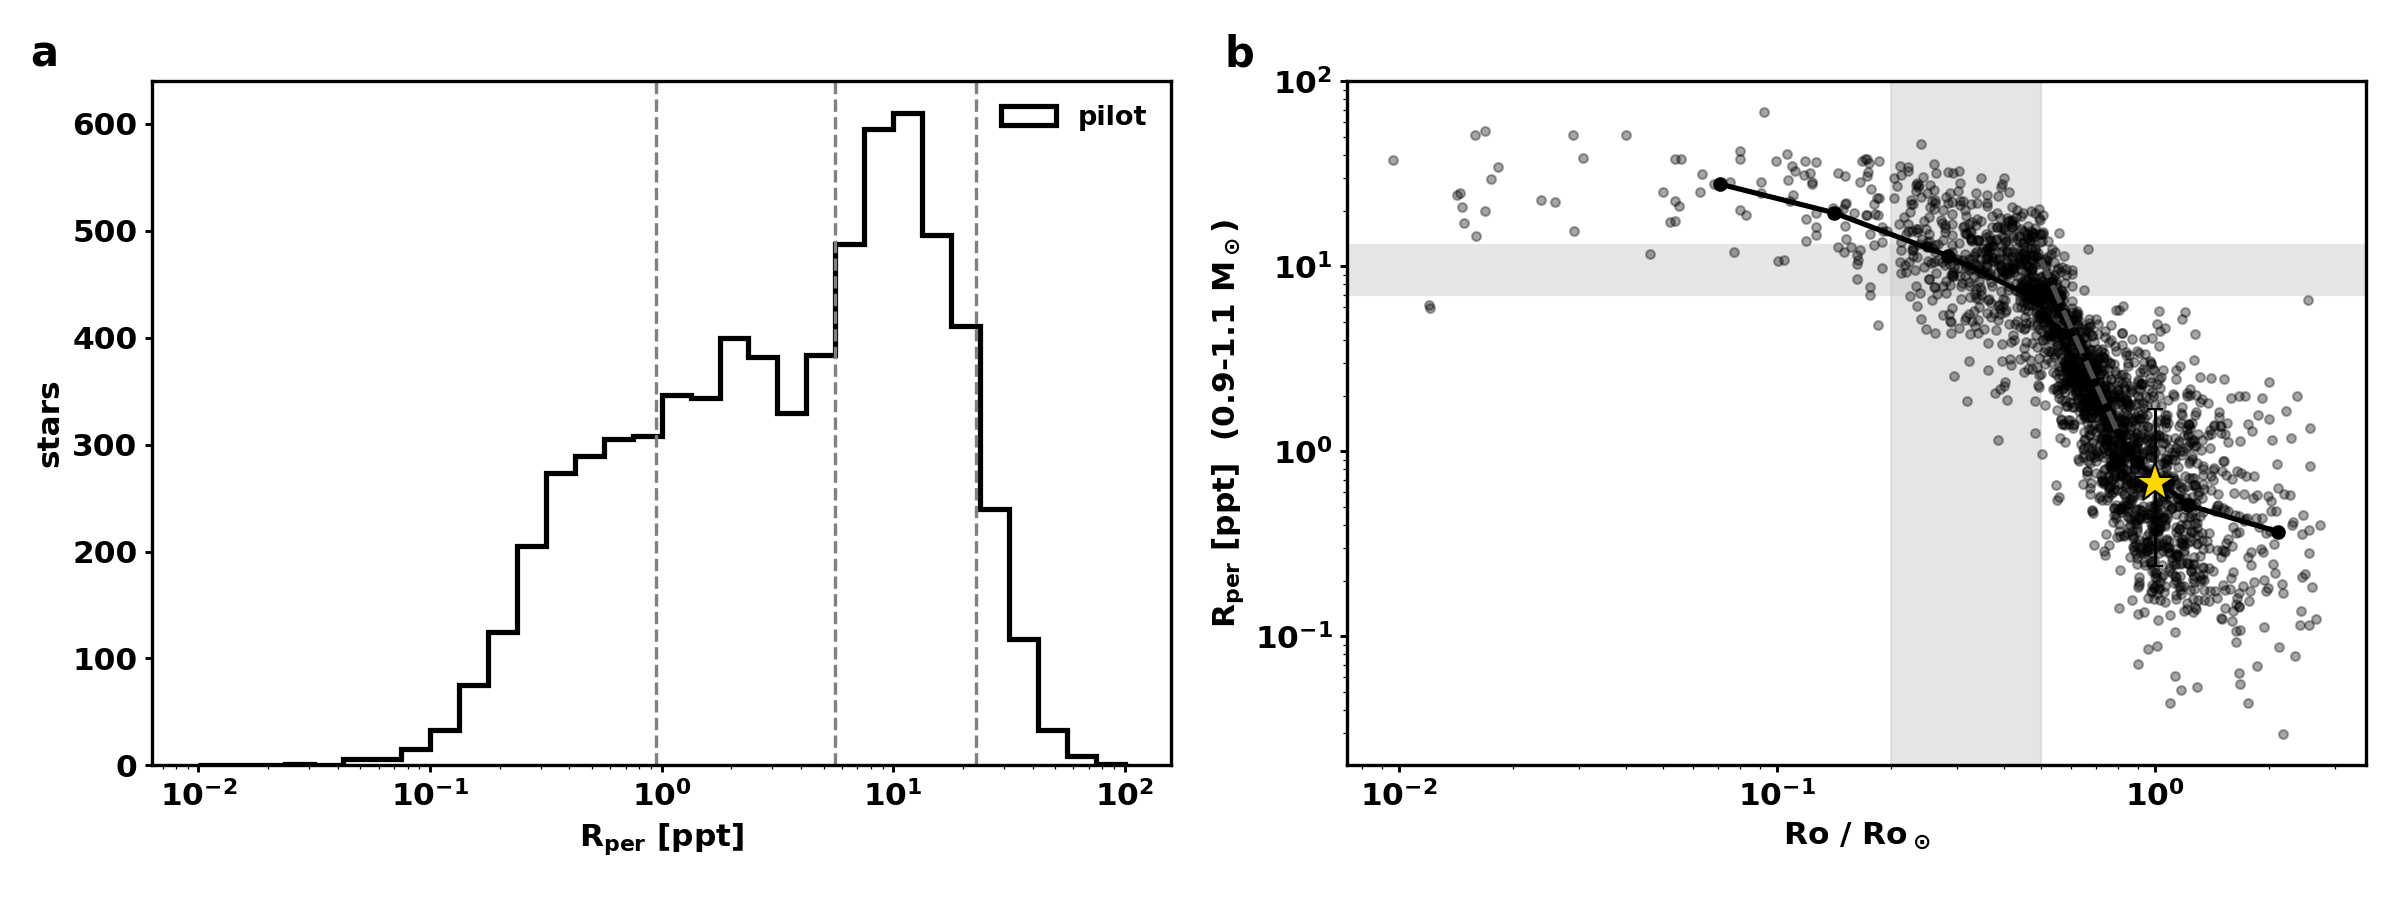

The file beside this chart, header and first rows:
sim_id, rper_ppt, period, teff, mass, evo, ro_rel, max_area, coverage_pct, n_spots, boost, ff_sp_pct, arm
1, 18.82, 5.63, 4413, 0.7213, dwarf, 0.08719, 10.42, 14.46, 8604, 1.0, 11.72, dataset_v2_pilot
2, 9.135, 11.26, 5690, 0.9859, dwarf, 0.4029, 1.448, 6.525, 17927, 1.42, 6.711, dataset_v2_pilot
3, 6.781, 27.63, 4843, 0.7815, dwarf, 0.5377, 6.329, 4.561, 3449, 1.0, 4.768, dataset_v2_pilot
5, 3.542, 25.13, 5118, 0.8553, dwarf, 0.5729, 3.485, 1.858, 1495, 1.0, 1.841, dataset_v2_pilot
6, 1.416, 15.78, 6092, 1.092, dwarf, 1.083, 2.149, 0.0876, 199, 1.0, 0.1057, dataset_v2_pilot
7, 11.64, 21.9, 4850, 0.7979, dwarf, 0.428, 5.547, 4.729, 3111, 1.0, 5.096, dataset_v2_pilot
10, 2.596, 31.84, 4972, 0.812, dwarf, 0.6663, 2.15, 1.066, 2018, 1.0, 1.271, dataset_v2_pilot
12, 1.453, 10.53, 6159, 1.142, dwarf, 0.8591, 1.942, 0.1972, 517, 1.0, 0.233, dataset_v2_pilot
13, 5.936, 25.48, 3672, 0.5481, dwarf, 0.2696, 4.648, 5.721, 3704, 1.0, 3.633, dataset_v2_pilot
14, 0.6879, 7.711, 6367, 1.22, dwarf, 1.31, 0.4693, 0.1093, 1839, 1.0, 0.1268, dataset_v2_pilot
15, 24.89, 15.38, 3563, 0.5095, dwarf, 0.1538, 35.55, 6.65, 865, 1.0, 5.946, dataset_v2_pilot
16, 4.738, 19.23, 5668, 0.9797, dwarf, 0.6716, 2.571, 0.92, 1246, 1.0, 0.8987, dataset_v2_pilot
18, 5.456, 18.47, 5548, 0.954, dwarf, 0.5742, 6.067, 2.233, 1788, 1.0, 2.206, dataset_v2_pilot
20, 0.5612, 8.258, 6178, 0.9603, dwarf, 0.7099, 0.5864, 0.7479, 7223, 1.0, 0.6716, dataset_v2_pilot
21, 0.6681, 20.75, 5551, 0.9409, dwarf, 0.6466, 3.852, 1.055, 935, 1.0, 0.4734, dataset_v2_pilot
22, 9.488, 12.8, 5491, 0.7992, dwarf, 0.3789, 4.135, 6.886, 10252, 1.0, 7.302, dataset_v2_pilot
24, 14.68, 1.992, 6061, 0.9339, dwarf, 0.1272, 13.03, 8.845, 4814, 1.0, 6.757, dataset_v2_pilot
25, 1.49, 25.82, 5310, 0.8822, dwarf, 0.6665, 5.867, 1.13, 588, 1.0, 0.9591, dataset_v2_pilot
27, 16.58, 15.73, 5479, 0.9419, dwarf, 0.4608, 10.69, 7.593, 3111, 1.0, 8.08, dataset_v2_pilot
28, 18.42, 13.75, 5275, 0.8793, dwarf, 0.3465, 7.607, 5.795, 4202, 1.0, 6.772, dataset_v2_pilot
29, 0.512, 22.81, 6064, 1.092, dwarf, 1.466, 1.862, 0.0582, 112, 1.0, 0.04222, dataset_v2_pilot
30, 0.2432, 13.96, 6144, 1.116, dwarf, 1.091, 1.526, 0.0725, 208, 1.0, 0.08841, dataset_v2_pilot
33, 0.7642, 39.57, 5433, 1.261, dwarf, 1.117, 2.043, 0.0902, 125, 1.0, 0.04957, dataset_v2_pilot
34, 7.298, 25.23, 4425, 0.6638, dwarf, 0.3933, 1.876, 7.869, 12072, 1.0, 7.137, dataset_v2_pilot
36, 0.2318, 16.21, 6190, 1.185, dwarf, 1.441, 2.116, 0.0728, 204, 1.0, 0.06443, dataset_v2_pilot
38, 1.024, 26.96, 5715, 0.9752, dwarf, 0.9912, 4.382, 0.0924, 95, 1.0, 0.1107, dataset_v2_pilot
40, 4.658, 5.661, 5079, 0.8542, dwarf, 0.1261, 7.209, 10.14, 8529, 1.0, 6.943, dataset_v2_pilot
42, 9.34, 11.74, 5762, 1.025, dwarf, 0.4565, 6.997, 4.652, 3920, 1.0, 4.322, dataset_v2_pilot
43, 0.4735, 3.377, 6440, 1.244, dwarf, 0.8173, 1.812, 0.3174, 1165, 1.0, 0.2531, dataset_v2_pilot
44, 8.531, 18.27, 4322, 0.6913, dwarf, 0.2699, 2.883, 5.398, 5587, 1.0, 6.258, dataset_v2_pilot
46, 0.109, 30.36, 5825, 1.236, dwarf, 1.282, 0.6508, 0.097, 394, 1.0, 0.0754, dataset_v2_pilot
47, 0.9825, 11.9, 6038, 1.09, dwarf, 0.7236, 0.4815, 0.7755, 9860, 1.0, 0.8072, dataset_v2_pilot
48, 0.3977, 7.371, 6435, 1.302, dwarf, 1.736, 0.6737, 0.0563, 622, 1.0, 0.05891, dataset_v2_pilot
50, 10.34, 2.797, 6288, 1.411, dwarf, 0.345, 2.296, 6.228, 13216, 1.523, 6.407, dataset_v2_pilot
51, 0.6558, 29.22, 5448, 1.031, dwarf, 0.835, 1.09, 0.343, 1195, 1.0, 0.3164, dataset_v2_pilot
52, 10.14, 5.214, 5973, 1.074, dwarf, 0.2786, 1.992, 5.121, 12177, 1.428, 5.834, dataset_v2_pilot
53, 0.253, 6.88, 6392, 1.234, dwarf, 1.313, 3.208, 0.0593, 134, 1.0, 0.05868, dataset_v2_pilot
54, 2.039, 24.72, 5556, 0.9348, dwarf, 0.7736, 1.259, 0.5589, 2010, 1.0, 0.5418, dataset_v2_pilot
55, 19.73, 1.612, 3641, 0.5253, dwarf, 0.01678, 10.91, 14.2, 9196, 1.0, 13.2, dataset_v2_pilot
56, 13.62, 23.34, 4721, 0.757, dwarf, 0.4252, 5.633, 5.856, 6349, 1.0, 5.795, dataset_v2_pilot
57, 2.369, 13.27, 6079, 1.111, dwarf, 0.8836, 1.362, 0.1104, 354, 1.0, 0.1487, dataset_v2_pilot
61, 8.575, 20.36, 4893, 0.8072, dwarf, 0.4073, 4.645, 6.889, 4910, 1.0, 6.209, dataset_v2_pilot
62, 2.884, 23.74, 5339, 0.8876, dwarf, 0.6252, 4.44, 1.233, 1177, 1.0, 1.167, dataset_v2_pilot
63, 1.167, 15.29, 6208, 1.221, dwarf, 1.438, 1.548, 0.0817, 350, 1.0, 0.1023, dataset_v2_pilot
65, 0.3213, 21.14, 5860, 1.019, dwarf, 0.9379, 0.3458, 0.1415, 2119, 1.0, 0.1483, dataset_v2_pilot
66, 1.098, 37, 5062, 0.8356, dwarf, 0.816, 0.4805, 0.4677, 2761, 1.0, 0.45, dataset_v2_pilot
67, 28.27, 8.649, 5377, 0.9154, dwarf, 0.2342, 25.96, 6.524, 1902, 1.0, 6.34, dataset_v2_pilot
71, 11.5, 18.77, 4953, 0.8075, dwarf, 0.3885, 2.59, 6.416, 8429, 1.0, 7.591, dataset_v2_pilot
73, 1.881, 25.8, 4923, 0.8105, dwarf, 0.5249, 0.9505, 4.387, 14235, 1.0, 3.527, dataset_v2_pilot
77, 10.07, 36.29, 4262, 0.6526, dwarf, 0.5199, 2.79, 5.166, 7106, 1.0, 5.351, dataset_v2_pilot
78, 0.4516, 32.23, 5509, 0.9242, dwarf, 0.9683, 0.8427, 0.079, 355, 1.0, 0.06115, dataset_v2_pilot
79, 0.3602, 28.54, 5894, 1.048, dwarf, 1.333, 0.952, 0.0773, 268, 1.0, 0.05475, dataset_v2_pilot
80, 0.5757, 11.39, 6133, 1.126, dwarf, 0.8648, 4.199, 0.176, 293, 1.0, 0.1269, dataset_v2_pilot
81, 13.77, 37.34, 3746, 0.539, dwarf, 0.4102, 7.829, 6.638, 2715, 1.0, 6.964, dataset_v2_pilot
82, 13.47, 18.56, 5302, 0.8942, dwarf, 0.4763, 12.62, 6.255, 2281, 1.0, 6.895, dataset_v2_pilot
83, 1.047, 14.87, 6171, 1.137, dwarf, 1.253, 1.479, 0.0974, 381, 1.0, 0.1006, dataset_v2_pilot
85, 5.78, 19.35, 4707, 0.7586, dwarf, 0.3499, 1.611, 6.795, 14527, 1.07, 8.253, dataset_v2_pilot
87, 0.6111, 25.72, 5979, 1.211, dwarf, 1.392, 4.517, 0.0634, 59, 1.0, 0.05477, dataset_v2_pilot
88, 6.186, 17.26, 5090, 0.8254, dwarf, 0.3868, 1.647, 5.947, 14279, 1.151, 5.528, dataset_v2_pilot
89, 3.037, 15.03, 5855, 1.041, dwarf, 0.6621, 4.781, 1.002, 1441, 1.0, 0.9716, dataset_v2_pilot
... 6,859 more rows
